The GitHub repository ramyapriya/Ikea-WebScraping-Classification contains a labelled image folder "dataset_orignal" with 4 categories: beds, chairs, tables, tableware. Examples follow, each with its label.

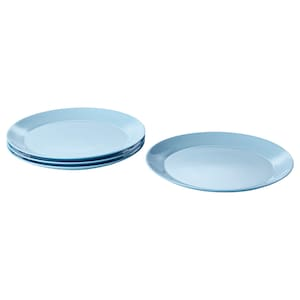
Label: tableware

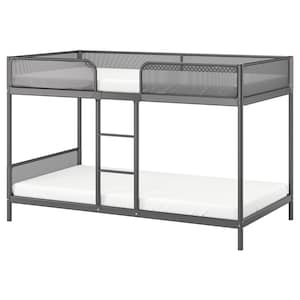
Label: beds

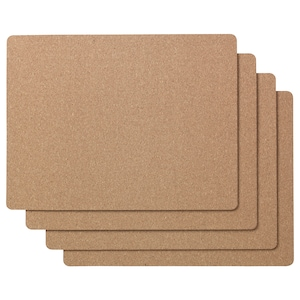
Label: tableware

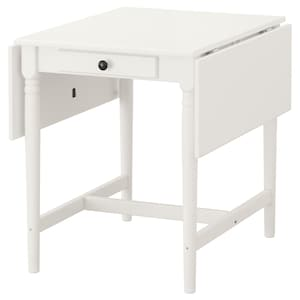
Label: tables

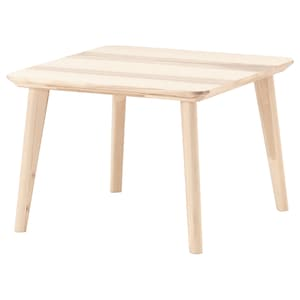
Label: tables

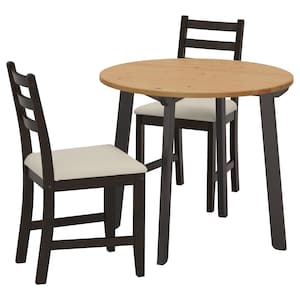
Label: chairs
